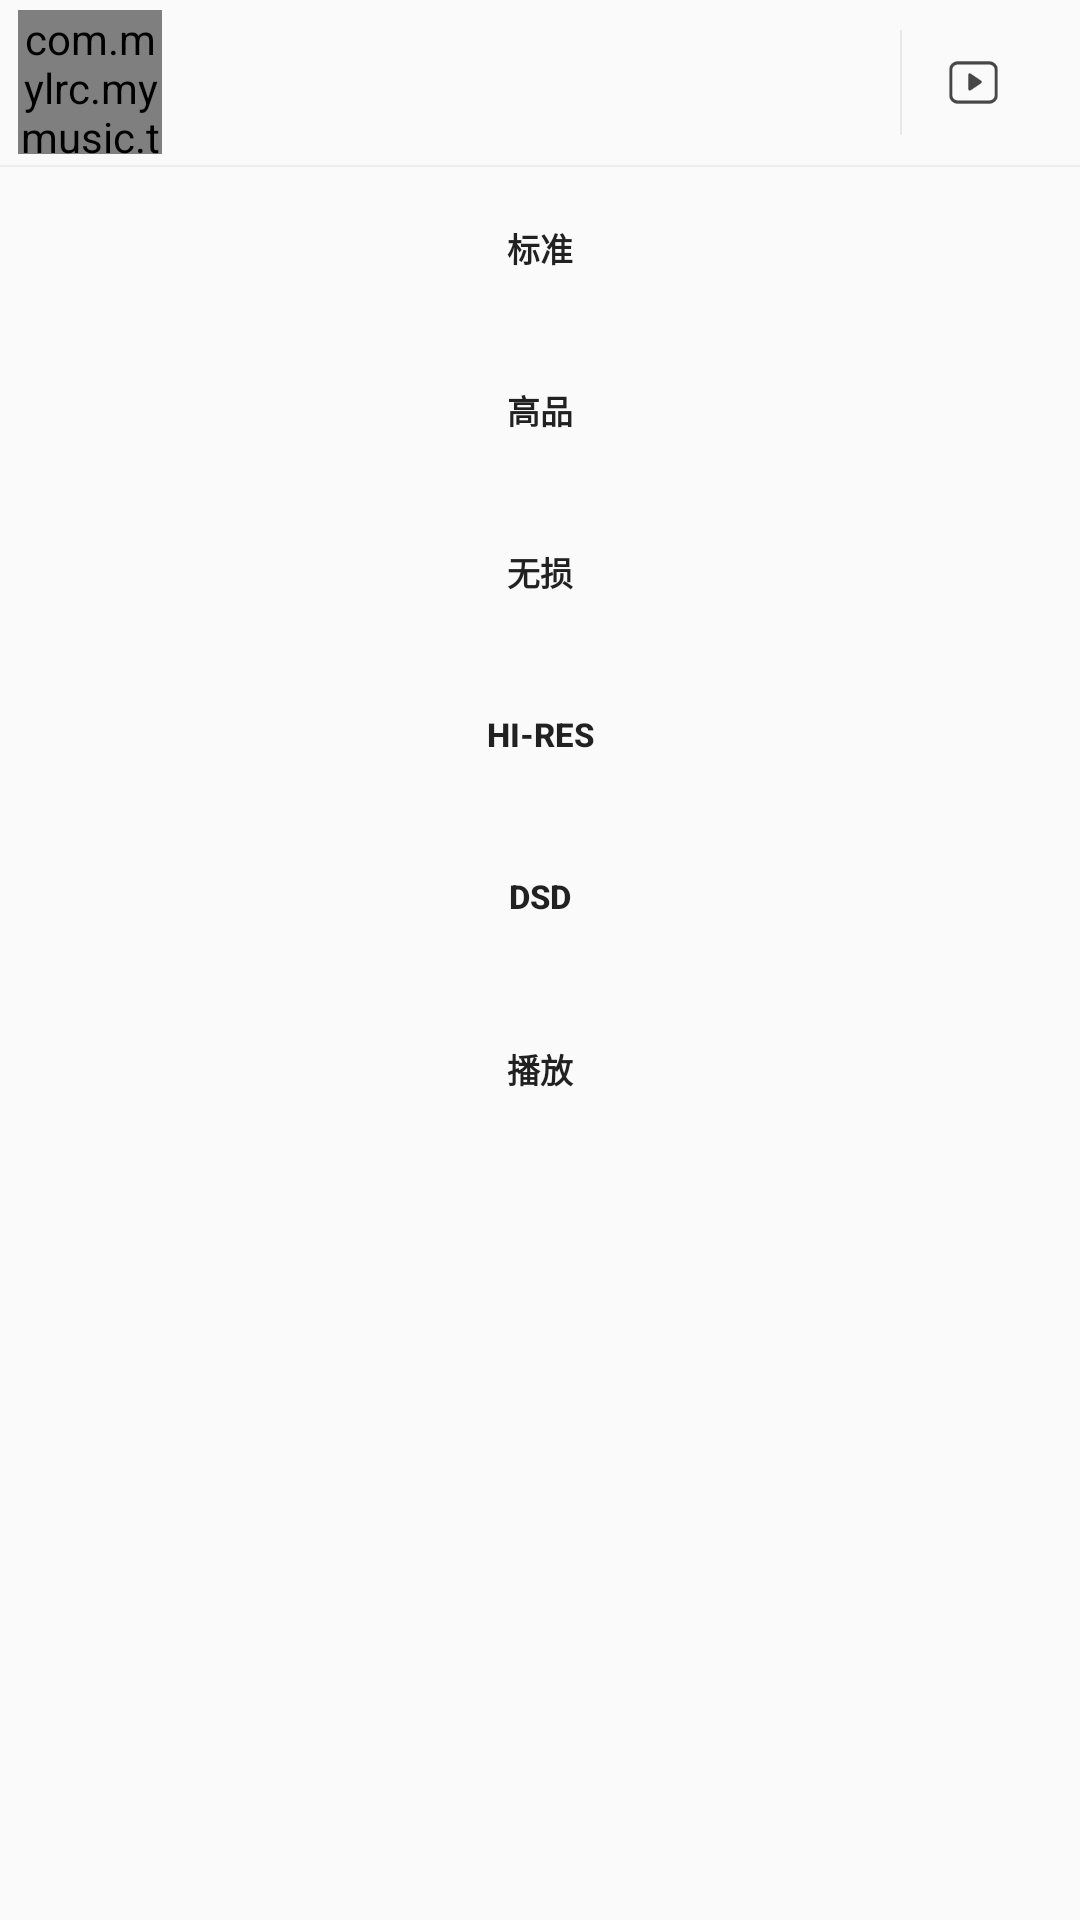

The Android layout XML behind this screen, and the referenced resources:
<!-- AndroidManifest.xml: application theme AppTheme -->
<!-- res/layout/hires.xml -->
<?xml version="1.0" encoding="utf-8"?>
<LinearLayout xmlns:android="http://schemas.android.com/apk/res/android"
    android:layout_width="fill_parent"
    android:layout_height="fill_parent"
    android:minWidth="100000.0dip"
    android:orientation="vertical">

    <LinearLayout
        android:layout_width="fill_parent"
        android:layout_height="wrap_content"
        android:orientation="horizontal">

        <LinearLayout
            android:layout_width="fill_parent"
            android:layout_height="wrap_content"
            android:orientation="horizontal">

            <LinearLayout
                android:layout_width="fill_parent"
                android:layout_height="wrap_content"
                android:orientation="vertical">

                <LinearLayout
                    android:layout_width="fill_parent"
                    android:layout_height="55.0dip"
                    android:orientation="horizontal">

                    <LinearLayout
                        android:layout_width="60.0dip"
                        android:layout_height="fill_parent"
                        android:gravity="center"
                        android:orientation="horizontal">

                        <com.mylrc.mymusic.tool.CircleImageView
                            android:id="@+id/hiresi1"
                            android:layout_width="48.0dip"
                            android:layout_height="48.0dip"
                            android:text="Text" />
                    </LinearLayout>

                    <RelativeLayout
                        android:layout_width="fill_parent"
                        android:layout_height="wrap_content">

                        <LinearLayout
                            android:layout_width="fill_parent"
                            android:layout_height="fill_parent"
                            android:layout_marginRight="75.0dip"
                            android:gravity="center_vertical"
                            android:orientation="vertical">

                            <TextView
                                android:id="@+id/hiresTextView1"
                                android:layout_width="wrap_content"
                                android:layout_height="wrap_content"
                                android:gravity="center_vertical"
                                android:singleLine="true"
                                android:textColor="#ff333333"
                                android:textSize="12.0sp" />

                            <TextView
                                android:id="@+id/hiresTextView2"
                                android:layout_width="wrap_content"
                                android:layout_height="wrap_content"
                                android:layout_marginTop="3.0dip"
                                android:ellipsize="marquee"
                                android:focusable="true"
                                android:focusableInTouchMode="true"
                                android:gravity="center_vertical"
                                android:marqueeRepeatLimit="2"
                                android:singleLine="true"
                                android:textColor="#ffb2b2b2"
                                android:textSize="11.0sp" />
                        </LinearLayout>

                        <RelativeLayout
                            android:id="@+id/mvlay"
                            android:layout_width="60.0dip"
                            android:layout_height="fill_parent"
                            android:layout_alignParentRight="true"
                            android:layout_centerVertical="true">

                            <ImageView
                                android:id="@+id/hiresImageView1"
                                android:layout_width="31.0dip"
                                android:layout_height="31.0dip"
                                android:layout_alignParentRight="true"
                                android:layout_centerVertical="true"
                                android:layout_marginRight="20.0dip"
                                android:background="@drawable/ic_play_video"
                                android:text="Text" />

                            <View
                                android:layout_width="0.5dip"
                                android:layout_height="fill_parent"
                                android:layout_alignParentLeft="true"
                                android:layout_marginTop="10.0dip"
                                android:layout_marginBottom="10.0dip"
                                android:background="#ffe8e8e8" />
                        </RelativeLayout>
                    </RelativeLayout>
                </LinearLayout>

                <View
                    android:layout_width="fill_parent"
                    android:layout_height="0.5dip"
                    android:background="#ffeeeeee" />

                <LinearLayout
                    android:id="@+id/hiresLinearLayout1"
                    android:layout_width="fill_parent"
                    android:layout_height="wrap_content"
                    android:orientation="vertical">

                    <Button
                        android:id="@+id/hiresButton1"
                        android:layout_width="fill_parent"
                        android:layout_height="54.0dip"
                        android:background="@drawable/button"
                        android:text="标准"
                        android:textSize="11.0sp"
                        android:textStyle="bold" />

                    <View
                        android:layout_width="fill_parent"
                        android:layout_height="0.5dip"
                        android:background="#ffe8e8e8"
                        android:visibility="gone" />
                </LinearLayout>

                <LinearLayout
                    android:id="@+id/hiresLinearLayout2"
                    android:layout_width="fill_parent"
                    android:layout_height="wrap_content"
                    android:orientation="vertical">

                    <Button
                        android:id="@+id/hiresButton2"
                        android:layout_width="fill_parent"
                        android:layout_height="54.0dip"
                        android:background="@drawable/button"
                        android:text="高品"
                        android:textSize="11.0sp"
                        android:textStyle="bold" />

                    <View
                        android:layout_width="fill_parent"
                        android:layout_height="0.5dip"
                        android:background="#ffe8e8e8"
                        android:visibility="gone" />
                </LinearLayout>

                <LinearLayout
                    android:id="@+id/hiresLinearLayout3"
                    android:layout_width="fill_parent"
                    android:layout_height="wrap_content"
                    android:orientation="vertical">

                    <Button
                        android:id="@+id/hiresButton3"
                        android:layout_width="fill_parent"
                        android:layout_height="54.0dip"
                        android:background="@drawable/button"
                        android:text="无损"
                        android:textSize="11.0sp"
                        android:textStyle="bold" />

                    <View
                        android:layout_width="fill_parent"
                        android:layout_height="0.5dip"
                        android:background="#ffe8e8e8"
                        android:visibility="gone" />
                </LinearLayout>

                <LinearLayout
                    android:id="@+id/hiresLinearLayout4"
                    android:layout_width="fill_parent"
                    android:layout_height="wrap_content"
                    android:orientation="vertical">

                    <Button
                        android:id="@+id/hiresButton4"
                        android:layout_width="fill_parent"
                        android:layout_height="54.0dip"
                        android:background="@drawable/button"
                        android:text="HI-RES"
                        android:textSize="11.0sp"
                        android:textStyle="bold" />

                    <View
                        android:layout_width="fill_parent"
                        android:layout_height="0.5dip"
                        android:background="#ffe8e8e8"
                        android:visibility="gone" />
                </LinearLayout>

                <LinearLayout
                    android:id="@+id/hiresLinearLayout5"
                    android:layout_width="fill_parent"
                    android:layout_height="wrap_content"
                    android:orientation="vertical">

                    <Button
                        android:id="@+id/hiresButton5"
                        android:layout_width="fill_parent"
                        android:layout_height="54.0dip"
                        android:background="@drawable/button"
                        android:text="DSD"
                        android:textSize="11.0sp"
                        android:textStyle="bold" />

                    <View
                        android:layout_width="fill_parent"
                        android:layout_height="0.5dip"
                        android:background="#ffe8e8e8"
                        android:visibility="gone" />
                </LinearLayout>

                <LinearLayout
                    android:id="@+id/hiresLinearLayout6"
                    android:layout_width="fill_parent"
                    android:layout_height="wrap_content"
                    android:orientation="vertical">

                    <Button
                        android:id="@+id/hiresButton6"
                        android:layout_width="fill_parent"
                        android:layout_height="61.0dip"
                        android:background="@drawable/button"
                        android:text="播放"
                        android:textSize="11.0sp"
                        android:textStyle="bold" />
                </LinearLayout>

                <LinearLayout
                    android:id="@+id/hiresLinearLayout7"
                    android:layout_width="fill_parent"
                    android:layout_height="wrap_content"
                    android:orientation="vertical"
                    android:visibility="gone" />
            </LinearLayout>
        </LinearLayout>
    </LinearLayout>
</LinearLayout>
<!-- resources referenced by this layout -->
<resources>
  <!-- drawable button (drawable) -->
  <?xml version="1.0" encoding="utf-8"?>
  <selector xmlns:android="http://schemas.android.com/apk/res/android">
      <item android:drawable="@drawable/white1" android:state_pressed="true" />
  </selector>
  <!-- drawable ic_play_video: webp bitmap (drawable, 790 bytes) -->
  <style name="AppTheme" parent="@android:style/Theme.Material.Light">
          <item name="android:windowNoTitle">true</item>
      </style>
  <!-- drawable white1 (drawable) -->
  <?xml version="1.0" encoding="utf-8"?>
  <shape android:shape="rectangle"
    xmlns:android="http://schemas.android.com/apk/res/android">
      <solid android:color="#ffffffff" />
      <corners android:topLeftRadius="7.0dip" android:topRightRadius="7.0dip" android:bottomLeftRadius="7.0dip" android:bottomRightRadius="7.0dip" />
  </shape>
</resources>
